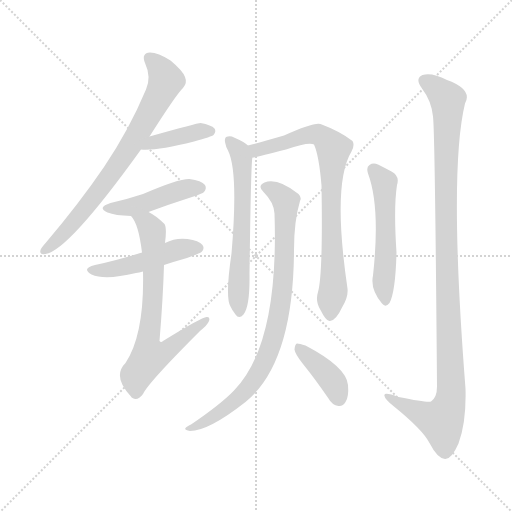
t = 0.00 s
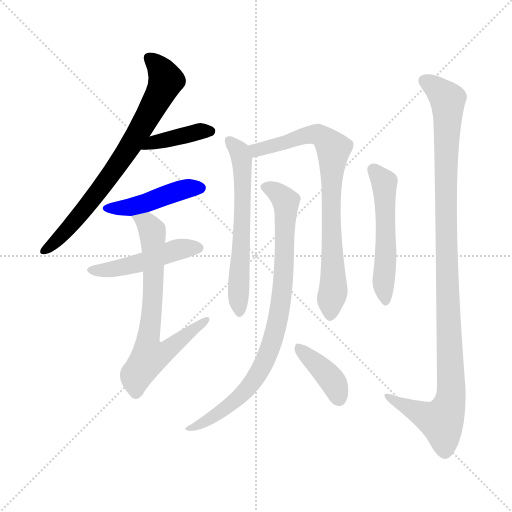
t = 1.68 s
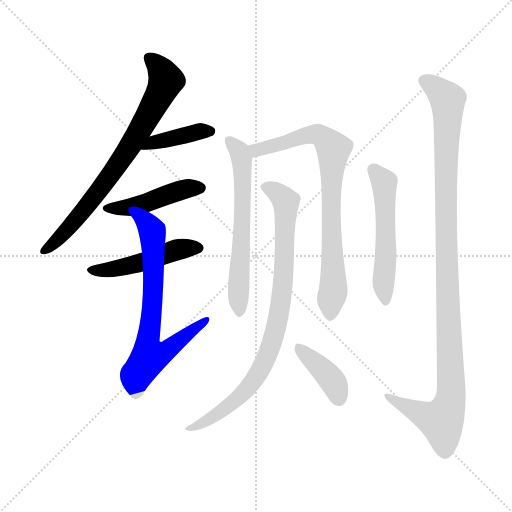
t = 3.36 s
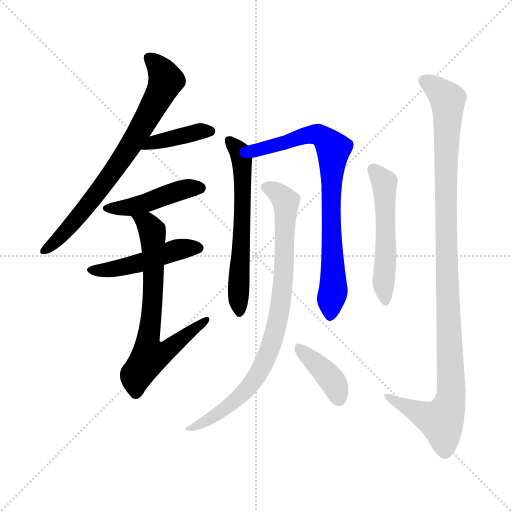
t = 5.04 s
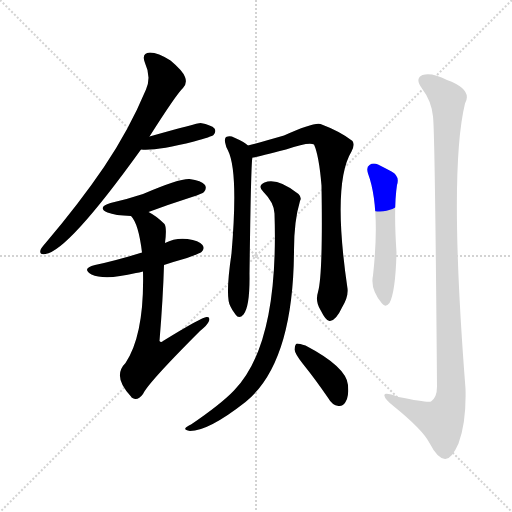
t = 6.72 s
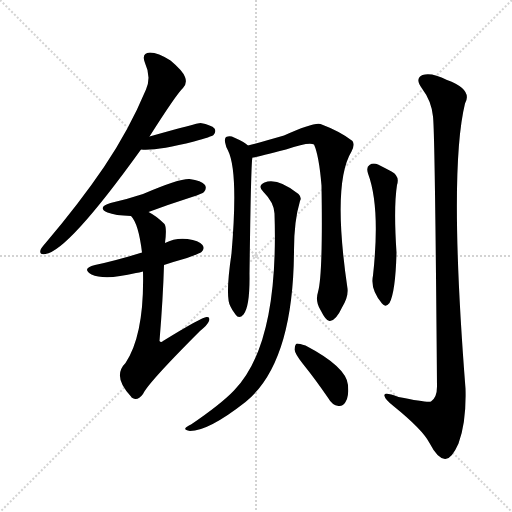
t = 8.40 s

The animated SVG that drew these frames (rendered in a browser with its animation timeline set to each time). Animation: 11 CSS @keyframes rules; one cycle of 8.40 s.

<svg version="1.1" viewBox="0 0 1024 1024" xmlns="http://www.w3.org/2000/svg">
  <g stroke="lightgray" stroke-dasharray="1,1" stroke-width="1" transform="scale(4, 4)">
    <line x1="0" y1="0" x2="256" y2="256"></line>
    <line x1="256" y1="0" x2="0" y2="256"></line>
    <line x1="128" y1="0" x2="128" y2="256"></line>
    <line x1="0" y1="128" x2="256" y2="128"></line>
  </g>
<g transform="scale(1, -1) translate(0, -900)">
   <style type="text/css">
    @keyframes keyframes0 {
      from {
       stroke: blue;
       stroke-dashoffset: 731;
       stroke-width: 128;
       }
       70% {
       animation-timing-function: step-end;
       stroke: blue;
       stroke-dashoffset: 0;
       stroke-width: 128;
       }
       to {
       stroke: black;
       stroke-width: 1024;
       }
       }
       #make-me-a-hanzi-animation-0 {
         animation: keyframes0 0.844889s both;
         animation-delay: 0.000000s;
         animation-timing-function: linear;
       }
    @keyframes keyframes1 {
      from {
       stroke: blue;
       stroke-dashoffset: 393;
       stroke-width: 128;
       }
       56% {
       animation-timing-function: step-end;
       stroke: blue;
       stroke-dashoffset: 0;
       stroke-width: 128;
       }
       to {
       stroke: black;
       stroke-width: 1024;
       }
       }
       #make-me-a-hanzi-animation-1 {
         animation: keyframes1 0.569824s both;
         animation-delay: 0.844889s;
         animation-timing-function: linear;
       }
    @keyframes keyframes2 {
      from {
       stroke: blue;
       stroke-dashoffset: 446;
       stroke-width: 128;
       }
       59% {
       animation-timing-function: step-end;
       stroke: blue;
       stroke-dashoffset: 0;
       stroke-width: 128;
       }
       to {
       stroke: black;
       stroke-width: 1024;
       }
       }
       #make-me-a-hanzi-animation-2 {
         animation: keyframes2 0.612956s both;
         animation-delay: 1.414714s;
         animation-timing-function: linear;
       }
    @keyframes keyframes3 {
      from {
       stroke: blue;
       stroke-dashoffset: 472;
       stroke-width: 128;
       }
       61% {
       animation-timing-function: step-end;
       stroke: blue;
       stroke-dashoffset: 0;
       stroke-width: 128;
       }
       to {
       stroke: black;
       stroke-width: 1024;
       }
       }
       #make-me-a-hanzi-animation-3 {
         animation: keyframes3 0.634115s both;
         animation-delay: 2.027669s;
         animation-timing-function: linear;
       }
    @keyframes keyframes4 {
      from {
       stroke: blue;
       stroke-dashoffset: 693;
       stroke-width: 128;
       }
       69% {
       animation-timing-function: step-end;
       stroke: blue;
       stroke-dashoffset: 0;
       stroke-width: 128;
       }
       to {
       stroke: black;
       stroke-width: 1024;
       }
       }
       #make-me-a-hanzi-animation-4 {
         animation: keyframes4 0.813965s both;
         animation-delay: 2.661784s;
         animation-timing-function: linear;
       }
    @keyframes keyframes5 {
      from {
       stroke: blue;
       stroke-dashoffset: 609;
       stroke-width: 128;
       }
       66% {
       animation-timing-function: step-end;
       stroke: blue;
       stroke-dashoffset: 0;
       stroke-width: 128;
       }
       to {
       stroke: black;
       stroke-width: 1024;
       }
       }
       #make-me-a-hanzi-animation-5 {
         animation: keyframes5 0.745605s both;
         animation-delay: 3.475749s;
         animation-timing-function: linear;
       }
    @keyframes keyframes6 {
      from {
       stroke: blue;
       stroke-dashoffset: 770;
       stroke-width: 128;
       }
       71% {
       animation-timing-function: step-end;
       stroke: blue;
       stroke-dashoffset: 0;
       stroke-width: 128;
       }
       to {
       stroke: black;
       stroke-width: 1024;
       }
       }
       #make-me-a-hanzi-animation-6 {
         animation: keyframes6 0.876628s both;
         animation-delay: 4.221354s;
         animation-timing-function: linear;
       }
    @keyframes keyframes7 {
      from {
       stroke: blue;
       stroke-dashoffset: 838;
       stroke-width: 128;
       }
       73% {
       animation-timing-function: step-end;
       stroke: blue;
       stroke-dashoffset: 0;
       stroke-width: 128;
       }
       to {
       stroke: black;
       stroke-width: 1024;
       }
       }
       #make-me-a-hanzi-animation-7 {
         animation: keyframes7 0.931966s both;
         animation-delay: 5.097982s;
         animation-timing-function: linear;
       }
    @keyframes keyframes8 {
      from {
       stroke: blue;
       stroke-dashoffset: 392;
       stroke-width: 128;
       }
       56% {
       animation-timing-function: step-end;
       stroke: blue;
       stroke-dashoffset: 0;
       stroke-width: 128;
       }
       to {
       stroke: black;
       stroke-width: 1024;
       }
       }
       #make-me-a-hanzi-animation-8 {
         animation: keyframes8 0.569010s both;
         animation-delay: 6.029948s;
         animation-timing-function: linear;
       }
    @keyframes keyframes9 {
      from {
       stroke: blue;
       stroke-dashoffset: 521;
       stroke-width: 128;
       }
       63% {
       animation-timing-function: step-end;
       stroke: blue;
       stroke-dashoffset: 0;
       stroke-width: 128;
       }
       to {
       stroke: black;
       stroke-width: 1024;
       }
       }
       #make-me-a-hanzi-animation-9 {
         animation: keyframes9 0.673991s both;
         animation-delay: 6.598958s;
         animation-timing-function: linear;
       }
    @keyframes keyframes10 {
      from {
       stroke: blue;
       stroke-dashoffset: 1081;
       stroke-width: 128;
       }
       78% {
       animation-timing-function: step-end;
       stroke: blue;
       stroke-dashoffset: 0;
       stroke-width: 128;
       }
       to {
       stroke: black;
       stroke-width: 1024;
       }
       }
       #make-me-a-hanzi-animation-10 {
         animation: keyframes10 1.129720s both;
         animation-delay: 7.272949s;
         animation-timing-function: linear;
       }
</style>
<path d="M 299.0 627.0 Q 353.0 712.0 366.0 724.0 Q 375.0 734.0 370.0 746.0 Q 366.0 758.0 341.0 779.0 Q 316.0 795.0 300.0 795.0 Q 282.0 794.0 290.0 774.0 Q 303.0 746.0 292.0 721.0 Q 258.0 640.0 208.0 566.0 Q 159.0 494.0 92.0 415.0 Q 83.0 405.0 81.0 400.0 Q 78.0 390.0 91.0 392.0 Q 136.0 398.0 282.0 601.0 L 299.0 627.0 Z" fill="lightgray"></path> 
<path d="M 282.0 601.0 Q 313.0 598.0 388.0 617.0 Q 424.0 627.0 427.0 630.0 Q 433.0 637.0 429.0 643.0 Q 423.0 650.0 401.0 654.0 Q 395.0 654.0 299.0 627.0 C 270.0 619.0 252.0 603.0 282.0 601.0 Z" fill="lightgray"></path> 
<path d="M 297.0 476.0 Q 337.0 491.0 384.0 506.0 Q 405.0 513.0 408.0 516.0 Q 414.0 523.0 410.0 530.0 Q 403.0 539.0 379.0 542.0 Q 358.0 543.0 286.0 512.0 Q 256.0 502.0 221.0 494.0 Q 193.0 485.0 215.0 475.0 Q 230.0 469.0 262.0 468.0 L 297.0 476.0 Z" fill="lightgray"></path> 
<path d="M 328.0 370.0 Q 349.0 377.0 374.0 384.0 Q 399.0 393.0 403.0 396.0 Q 410.0 403.0 405.0 410.0 Q 398.0 419.0 375.0 422.0 Q 351.0 425.0 330.0 414.0 L 284.0 395.0 Q 233.0 379.0 190.0 370.0 Q 162.0 363.0 183.0 351.0 Q 210.0 339.0 272.0 354.0 Q 278.0 355.0 286.0 357.0 L 328.0 370.0 Z" fill="lightgray"></path> 
<path d="M 286.0 357.0 Q 289.0 231.0 251.0 174.0 Q 224.0 147.0 262.0 107.0 Q 262.0 106.0 265.0 104.0 Q 275.0 97.0 286.0 112.0 Q 296.0 134.0 400.0 238.0 Q 415.0 250.0 418.0 258.0 Q 421.0 267.0 413.0 266.0 Q 404.0 266.0 326.0 218.0 Q 322.0 214.0 319.0 218.0 Q 326.0 303.0 328.0 370.0 L 330.0 414.0 Q 334.0 444.0 329.0 452.0 Q 313.0 468.0 297.0 476.0 C 271.0 491.0 246.0 493.0 262.0 468.0 Q 277.0 453.0 284.0 395.0 L 286.0 357.0 Z" fill="lightgray"></path> 
<path d="M 496.0 609.0 Q 489.0 616.0 468.0 625.0 Q 461.0 629.0 452.0 626.0 Q 448.0 622.0 451.0 612.0 Q 452.0 605.0 456.0 599.0 Q 477.0 557.0 463.0 393.0 Q 450.0 305.0 461.0 287.0 Q 464.0 280.0 471.0 271.0 Q 478.0 261.0 487.0 271.0 Q 500.0 287.0 499.0 352.0 Q 502.0 583.0 505.0 585.0 C 507.0 601.0 507.0 601.0 496.0 609.0 Z" fill="lightgray"></path> 
<path d="M 636.0 316.0 Q 630.0 297.0 641.0 280.0 Q 653.0 256.0 660.0 258.0 Q 672.0 259.0 684.0 285.0 Q 697.0 306.0 695.0 323.0 Q 664.0 533.0 703.0 597.0 Q 710.0 610.0 705.0 618.0 Q 681.0 637.0 641.0 652.0 Q 628.0 656.0 568.0 629.0 Q 523.0 616.0 496.0 609.0 C 467.0 601.0 476.0 579.0 505.0 585.0 Q 511.0 585.0 572.0 601.0 Q 618.0 617.0 628.0 611.0 Q 638.0 589.0 643.0 529.0 Q 646.0 351.0 636.0 316.0 Z" fill="lightgray"></path> 
<path d="M 549.0 473.0 Q 558.0 211.0 468.0 119.0 Q 441.0 91.0 382.0 51.0 Q 373.0 47.0 371.0 44.0 Q 368.0 40.0 380.0 38.0 Q 417.0 38.0 491.0 96.0 Q 587.0 174.0 588.0 400.0 Q 588.0 458.0 600.0 498.0 Q 604.0 505.0 597.0 512.0 Q 555.0 545.0 529.0 535.0 Q 514.0 528.0 527.0 516.0 Q 548.0 495.0 549.0 473.0 Z" fill="lightgray"></path> 
<path d="M 606.0 172.0 Q 631.0 141.0 657.0 103.0 Q 664.0 90.0 677.0 88.0 Q 686.0 87.0 691.0 96.0 Q 698.0 106.0 696.0 130.0 Q 693.0 166.0 611.0 209.0 Q 599.0 213.0 594.0 213.0 Q 590.0 212.0 589.0 201.0 Q 590.0 192.0 606.0 172.0 Z" fill="lightgray"></path> 
<path d="M 736.0 553.0 Q 761.0 486.0 746.0 349.0 Q 740.0 322.0 764.0 293.0 Q 771.0 284.0 779.0 294.0 Q 791.0 316.0 793.0 395.0 Q 787.0 485.0 794.0 530.0 Q 800.0 548.0 783.0 557.0 Q 770.0 564.0 756.0 571.0 Q 746.0 575.0 739.0 570.0 Q 732.0 566.0 736.0 553.0 Z" fill="lightgray"></path> 
<path d="M 866.0 667.0 Q 870.0 634.0 874.0 127.0 Q 874.0 105.0 862.0 97.0 Q 856.0 94.0 797.0 106.0 Q 766.0 118.0 769.0 108.0 Q 770.0 101.0 788.0 87.0 Q 845.0 41.0 859.0 14.0 Q 875.0 -17.0 890.0 -18.0 Q 903.0 -19.0 917.0 13.0 Q 933.0 56.0 931.0 123.0 Q 897.0 558.0 930.0 693.0 Q 946.0 721.0 894.0 740.0 Q 863.0 756.0 845.0 750.0 Q 829.0 743.0 844.0 723.0 Q 863.0 698.0 866.0 667.0 Z" fill="lightgray"></path> 
      <clipPath id="make-me-a-hanzi-clip-0">
      <path d="M 299.0 627.0 Q 353.0 712.0 366.0 724.0 Q 375.0 734.0 370.0 746.0 Q 366.0 758.0 341.0 779.0 Q 316.0 795.0 300.0 795.0 Q 282.0 794.0 290.0 774.0 Q 303.0 746.0 292.0 721.0 Q 258.0 640.0 208.0 566.0 Q 159.0 494.0 92.0 415.0 Q 83.0 405.0 81.0 400.0 Q 78.0 390.0 91.0 392.0 Q 136.0 398.0 282.0 601.0 L 299.0 627.0 Z" fill="lightgray"></path>
      </clipPath>
      <path clip-path="url(#make-me-a-hanzi-clip-0)" d="M 299.0 783.0 L 321.0 762.0 L 331.0 738.0 L 307.0 687.0 L 258.0 601.0 L 215.0 540.0 L 127.0 433.0 L 89.0 400.0 " fill="none" id="make-me-a-hanzi-animation-0" stroke-dasharray="603 1206" stroke-linecap="round"></path>

      <clipPath id="make-me-a-hanzi-clip-1">
      <path d="M 282.0 601.0 Q 313.0 598.0 388.0 617.0 Q 424.0 627.0 427.0 630.0 Q 433.0 637.0 429.0 643.0 Q 423.0 650.0 401.0 654.0 Q 395.0 654.0 299.0 627.0 C 270.0 619.0 252.0 603.0 282.0 601.0 Z" fill="lightgray"></path>
      </clipPath>
      <path clip-path="url(#make-me-a-hanzi-clip-1)" d="M 287.0 607.0 L 315.0 620.0 L 420.0 638.0 " fill="none" id="make-me-a-hanzi-animation-1" stroke-dasharray="265 530" stroke-linecap="round"></path>

      <clipPath id="make-me-a-hanzi-clip-2">
      <path d="M 297.0 476.0 Q 337.0 491.0 384.0 506.0 Q 405.0 513.0 408.0 516.0 Q 414.0 523.0 410.0 530.0 Q 403.0 539.0 379.0 542.0 Q 358.0 543.0 286.0 512.0 Q 256.0 502.0 221.0 494.0 Q 193.0 485.0 215.0 475.0 Q 230.0 469.0 262.0 468.0 L 297.0 476.0 Z" fill="lightgray"></path>
      </clipPath>
      <path clip-path="url(#make-me-a-hanzi-clip-2)" d="M 216.0 485.0 L 264.0 486.0 L 362.0 520.0 L 400.0 524.0 " fill="none" id="make-me-a-hanzi-animation-2" stroke-dasharray="318 636" stroke-linecap="round"></path>

      <clipPath id="make-me-a-hanzi-clip-3">
      <path d="M 328.0 370.0 Q 349.0 377.0 374.0 384.0 Q 399.0 393.0 403.0 396.0 Q 410.0 403.0 405.0 410.0 Q 398.0 419.0 375.0 422.0 Q 351.0 425.0 330.0 414.0 L 284.0 395.0 Q 233.0 379.0 190.0 370.0 Q 162.0 363.0 183.0 351.0 Q 210.0 339.0 272.0 354.0 Q 278.0 355.0 286.0 357.0 L 328.0 370.0 Z" fill="lightgray"></path>
      </clipPath>
      <path clip-path="url(#make-me-a-hanzi-clip-3)" d="M 185.0 361.0 L 259.0 368.0 L 355.0 401.0 L 395.0 404.0 " fill="none" id="make-me-a-hanzi-animation-3" stroke-dasharray="344 688" stroke-linecap="round"></path>

      <clipPath id="make-me-a-hanzi-clip-4">
      <path d="M 286.0 357.0 Q 289.0 231.0 251.0 174.0 Q 224.0 147.0 262.0 107.0 Q 262.0 106.0 265.0 104.0 Q 275.0 97.0 286.0 112.0 Q 296.0 134.0 400.0 238.0 Q 415.0 250.0 418.0 258.0 Q 421.0 267.0 413.0 266.0 Q 404.0 266.0 326.0 218.0 Q 322.0 214.0 319.0 218.0 Q 326.0 303.0 328.0 370.0 L 330.0 414.0 Q 334.0 444.0 329.0 452.0 Q 313.0 468.0 297.0 476.0 C 271.0 491.0 246.0 493.0 262.0 468.0 Q 277.0 453.0 284.0 395.0 L 286.0 357.0 Z" fill="lightgray"></path>
      </clipPath>
      <path clip-path="url(#make-me-a-hanzi-clip-4)" d="M 268.0 467.0 L 294.0 454.0 L 305.0 437.0 L 305.0 292.0 L 295.0 221.0 L 299.0 187.0 L 328.0 195.0 L 412.0 260.0 " fill="none" id="make-me-a-hanzi-animation-4" stroke-dasharray="565 1130" stroke-linecap="round"></path>

      <clipPath id="make-me-a-hanzi-clip-5">
      <path d="M 496.0 609.0 Q 489.0 616.0 468.0 625.0 Q 461.0 629.0 452.0 626.0 Q 448.0 622.0 451.0 612.0 Q 452.0 605.0 456.0 599.0 Q 477.0 557.0 463.0 393.0 Q 450.0 305.0 461.0 287.0 Q 464.0 280.0 471.0 271.0 Q 478.0 261.0 487.0 271.0 Q 500.0 287.0 499.0 352.0 Q 502.0 583.0 505.0 585.0 C 507.0 601.0 507.0 601.0 496.0 609.0 Z" fill="lightgray"></path>
      </clipPath>
      <path clip-path="url(#make-me-a-hanzi-clip-5)" d="M 457.0 619.0 L 476.0 601.0 L 485.0 564.0 L 479.0 275.0 " fill="none" id="make-me-a-hanzi-animation-5" stroke-dasharray="481 962" stroke-linecap="round"></path>

      <clipPath id="make-me-a-hanzi-clip-6">
      <path d="M 636.0 316.0 Q 630.0 297.0 641.0 280.0 Q 653.0 256.0 660.0 258.0 Q 672.0 259.0 684.0 285.0 Q 697.0 306.0 695.0 323.0 Q 664.0 533.0 703.0 597.0 Q 710.0 610.0 705.0 618.0 Q 681.0 637.0 641.0 652.0 Q 628.0 656.0 568.0 629.0 Q 523.0 616.0 496.0 609.0 C 467.0 601.0 476.0 579.0 505.0 585.0 Q 511.0 585.0 572.0 601.0 Q 618.0 617.0 628.0 611.0 Q 638.0 589.0 643.0 529.0 Q 646.0 351.0 636.0 316.0 Z" fill="lightgray"></path>
      </clipPath>
      <path clip-path="url(#make-me-a-hanzi-clip-6)" d="M 503.0 605.0 L 522.0 601.0 L 621.0 631.0 L 641.0 629.0 L 664.0 606.0 L 661.0 470.0 L 667.0 330.0 L 660.0 268.0 " fill="none" id="make-me-a-hanzi-animation-6" stroke-dasharray="642 1284" stroke-linecap="round"></path>

      <clipPath id="make-me-a-hanzi-clip-7">
      <path d="M 549.0 473.0 Q 558.0 211.0 468.0 119.0 Q 441.0 91.0 382.0 51.0 Q 373.0 47.0 371.0 44.0 Q 368.0 40.0 380.0 38.0 Q 417.0 38.0 491.0 96.0 Q 587.0 174.0 588.0 400.0 Q 588.0 458.0 600.0 498.0 Q 604.0 505.0 597.0 512.0 Q 555.0 545.0 529.0 535.0 Q 514.0 528.0 527.0 516.0 Q 548.0 495.0 549.0 473.0 Z" fill="lightgray"></path>
      </clipPath>
      <path clip-path="url(#make-me-a-hanzi-clip-7)" d="M 531.0 525.0 L 563.0 508.0 L 571.0 497.0 L 572.0 471.0 L 562.0 290.0 L 543.0 210.0 L 521.0 160.0 L 474.0 100.0 L 404.0 52.0 L 378.0 45.0 " fill="none" id="make-me-a-hanzi-animation-7" stroke-dasharray="710 1420" stroke-linecap="round"></path>

      <clipPath id="make-me-a-hanzi-clip-8">
      <path d="M 606.0 172.0 Q 631.0 141.0 657.0 103.0 Q 664.0 90.0 677.0 88.0 Q 686.0 87.0 691.0 96.0 Q 698.0 106.0 696.0 130.0 Q 693.0 166.0 611.0 209.0 Q 599.0 213.0 594.0 213.0 Q 590.0 212.0 589.0 201.0 Q 590.0 192.0 606.0 172.0 Z" fill="lightgray"></path>
      </clipPath>
      <path clip-path="url(#make-me-a-hanzi-clip-8)" d="M 596.0 205.0 L 660.0 145.0 L 679.0 101.0 " fill="none" id="make-me-a-hanzi-animation-8" stroke-dasharray="264 528" stroke-linecap="round"></path>

      <clipPath id="make-me-a-hanzi-clip-9">
      <path d="M 736.0 553.0 Q 761.0 486.0 746.0 349.0 Q 740.0 322.0 764.0 293.0 Q 771.0 284.0 779.0 294.0 Q 791.0 316.0 793.0 395.0 Q 787.0 485.0 794.0 530.0 Q 800.0 548.0 783.0 557.0 Q 770.0 564.0 756.0 571.0 Q 746.0 575.0 739.0 570.0 Q 732.0 566.0 736.0 553.0 Z" fill="lightgray"></path>
      </clipPath>
      <path clip-path="url(#make-me-a-hanzi-clip-9)" d="M 747.0 560.0 L 769.0 528.0 L 771.0 302.0 " fill="none" id="make-me-a-hanzi-animation-9" stroke-dasharray="393 786" stroke-linecap="round"></path>

      <clipPath id="make-me-a-hanzi-clip-10">
      <path d="M 866.0 667.0 Q 870.0 634.0 874.0 127.0 Q 874.0 105.0 862.0 97.0 Q 856.0 94.0 797.0 106.0 Q 766.0 118.0 769.0 108.0 Q 770.0 101.0 788.0 87.0 Q 845.0 41.0 859.0 14.0 Q 875.0 -17.0 890.0 -18.0 Q 903.0 -19.0 917.0 13.0 Q 933.0 56.0 931.0 123.0 Q 897.0 558.0 930.0 693.0 Q 946.0 721.0 894.0 740.0 Q 863.0 756.0 845.0 750.0 Q 829.0 743.0 844.0 723.0 Q 863.0 698.0 866.0 667.0 Z" fill="lightgray"></path>
      </clipPath>
      <path clip-path="url(#make-me-a-hanzi-clip-10)" d="M 852.0 736.0 L 892.0 706.0 L 896.0 688.0 L 892.0 395.0 L 903.0 113.0 L 896.0 81.0 L 883.0 58.0 L 787.0 99.0 L 785.0 106.0 L 775.0 106.0 " fill="none" id="make-me-a-hanzi-animation-10" stroke-dasharray="953 1906" stroke-linecap="round"></path>

</g>
</svg>
